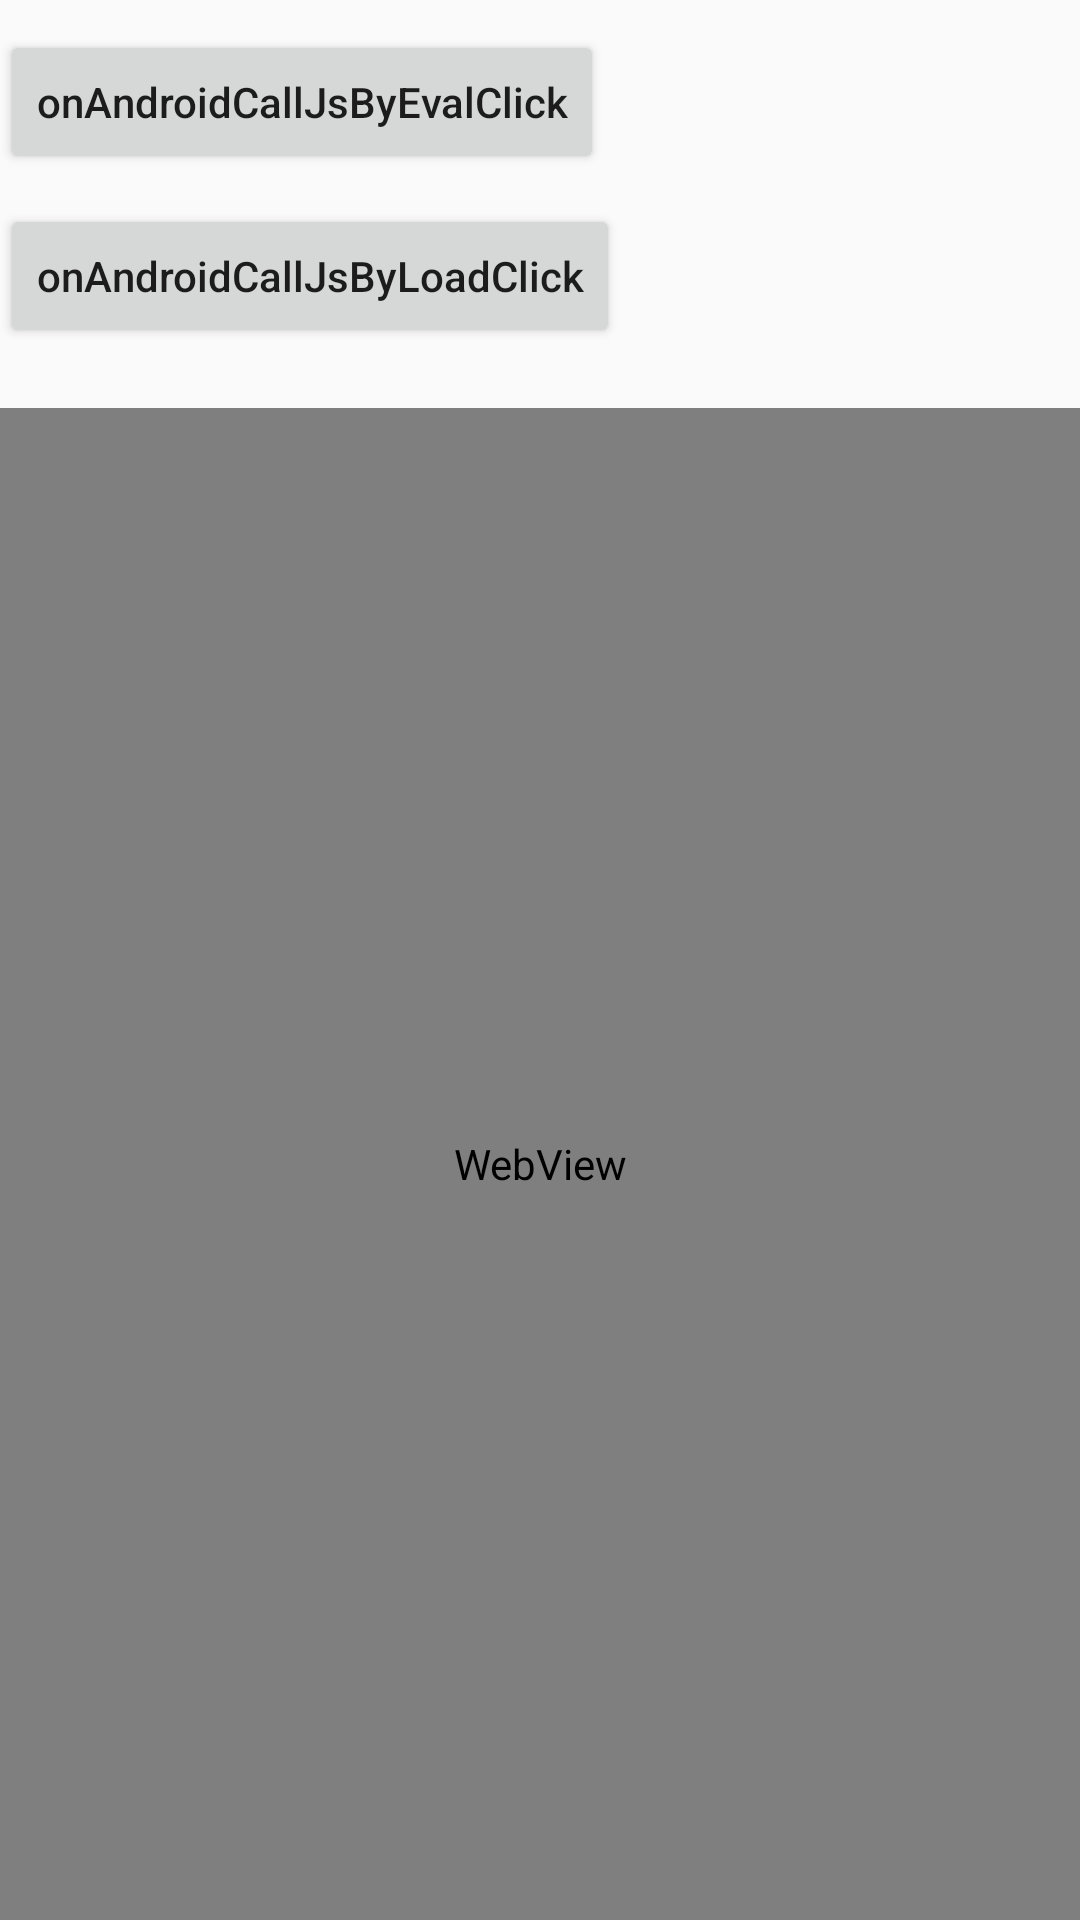

This screen was rendered from an Android layout file. Write that file and the resources it references.
<!-- AndroidManifest.xml: application theme AppTheme -->
<!-- res/layout/activity_advance.xml -->
<?xml version="1.0" encoding="utf-8"?>
<LinearLayout xmlns:android="http://schemas.android.com/apk/res/android"
    xmlns:tools="http://schemas.android.com/tools"
    android:layout_width="match_parent"
    android:layout_height="match_parent"
    android:orientation="vertical"
    tools:context=".advanced.AdvanceActivity">

    <Button
        android:id="@+id/android_call_js_1"
        android:layout_width="wrap_content"
        android:layout_height="wrap_content"
        android:layout_marginTop="10dp"
        android:onClick="onAndroidCallJsByEvaluateClick"
        android:text="onAndroidCallJsByEvalClick"
        android:textAllCaps="false" />

    <Button
        android:id="@+id/android_call_js_2"
        android:layout_width="wrap_content"
        android:layout_height="wrap_content"
        android:layout_marginTop="10dp"
        android:onClick="onAndroidCallJsByLoadUrlClick"
        android:text="onAndroidCallJsByLoadClick"
        android:textAllCaps="false" />


    <WebView
        android:id="@+id/webview"
        android:layout_width="match_parent"
        android:layout_height="match_parent"
        android:layout_marginTop="20dp" />
</LinearLayout>
<!-- resources referenced by this layout -->
<resources>
  <style name="AppTheme" parent="Theme.AppCompat.Light.DarkActionBar">
          
          <item name="colorPrimary">@color/colorPrimary</item>
          <item name="colorPrimaryDark">@color/colorPrimaryDark</item>
          <item name="colorAccent">@color/colorAccent</item>
      </style>
  <!-- not gathered from this repository: default colours our renderer supplied (Android Studio template values) -->
  <color name="colorPrimary">#FF6200EE</color>
  <color name="colorPrimaryDark">#FF3700B3</color>
  <color name="colorAccent">#FF03DAC5</color>
</resources>
